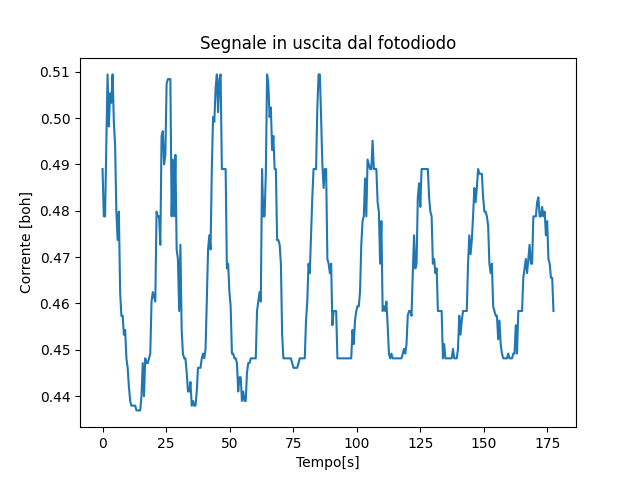

Data behind this chart, as committed beside it:
V, A_mean
10.0, 0.489
10.0, 0.4788
10.0, 0.4788
10.99, 0.4941
10.99, 0.5094
10.99, 0.4982
10.99, 0.5054
12.01, 0.5033
12.01, 0.5094
12.01, 0.4992
12.01, 0.4941
13, 0.4798
13, 0.4737
13, 0.4798
13, 0.4625
13.99, 0.4573
13.99, 0.4573
13.99, 0.4533
13.99, 0.4543
14.98, 0.4482
14.98, 0.4461
14.98, 0.442
14.98, 0.439
16.01, 0.4379
16.01, 0.4379
16.01, 0.4379
16.01, 0.4379
17, 0.4369
17, 0.4369
17, 0.4369
17, 0.4369
17.98, 0.44
17.98, 0.4471
17.98, 0.44
17.98, 0.4482
19.01, 0.4471
19.01, 0.4471
19.01, 0.4482
19.01, 0.4492
20.0, 0.4604
20.0, 0.4625
20.0, 0.4614
20.0, 0.4604
20.99, 0.4798
20.99, 0.4788
20.99, 0.4788
20.99, 0.4727
22.01, 0.4962
22.01, 0.4972
22.01, 0.49
22.01, 0.4921
23, 0.5074
23, 0.5084
23, 0.5084
23, 0.5084
24.03, 0.4788
24.03, 0.4911
24.03, 0.4788
24.03, 0.4921
24.98, 0.4716
... 300 more rows
